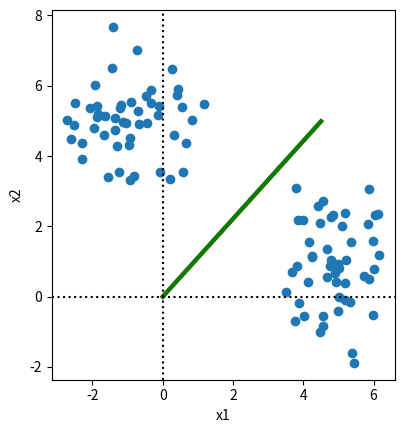

This figure's Python source:
# -*-coding:Latin-1 -*
import numpy as np
import matplotlib.pyplot as plt

# generation de donnees (deux nuages gaussiens)
N = 100                                          
m1x1, m1x2, s1 =  -1,  5., 1. 
m2x1, m2x2, s2 =   5., 1., 1.

half = int(N/2)
c1x1 = np.random.normal(m1x1, s1, half)               
c1x2 = np.random.normal(m1x2, s1, half)               

c2x1 = np.random.normal(m2x1, s2, half)               
c2x2 = np.random.normal(m2x2, s2, half)               

x1  = np.hstack([c1x1, c2x1])             # stocker les coordonees x des deux classes 
x2  = np.hstack([c1x2, c2x2])             # stocker les coordonees y des deux classes

# parametres de simulation
T = 10000
eta = 0.001

# initisalisation du vecteur de poids
W = np.random.rand(2,2) -0.5


plt.figure(1); plt.clf();    # initialisation graphique

for i in range(T):
    
    p = np.random.randint(N)
    x = np.array([x1[p], x2[p]])
    y = np.dot(W, x)

    # ajouter l'apprentissage competitif pour la matrice de poids W
    # afin de trouver l'index de la sortie maximale, utiliser np.argmax(y)
    # ...
    y_win = np.argmax(y)
    y = y * 0
    y[y_win] = 1

    oja_rule = eta*y*(x-y*W)

    print(oja_rule)
    W = W + oja_rule

    if i%100==0:

        print('Iteration %d' % i)
        plt.subplot(111); plt.cla()
        plt.scatter( x1, x2 )  
        plt.plot([0, W[0,0]], [0, W[0,1]], '-r', lw=3)
        plt.plot([0, W[1,0]], [0, W[1,1]], '-g', lw=3)
        plt.axhline(0, ls=':', color='k')                    
        plt.axvline(0, ls=':', color='k')                    
        plt.xlabel("x1")
        plt.ylabel("x2")
        plt.axis('scaled')                                    
        plt.draw()

        plt.pause(0.1)

## nouvelles donnees a classifier
# N = 100
# nouvelles_donnees = -5 + np.random.random_sample((100,2))*10
# 
# # classification non-supervise
# classes = []
# for x in nouvelles_donnees:
#     y = np.dot(W,x)
#     if y[1] > y[0] : classes.append('g')    # classe 1
#     else : classes.append('r')              # classe 2
# 
# 
# plt.subplot(212); plt.cla()
# plt.scatter( nouvelles_donnees[:,0], nouvelles_donnees[:,1], color=classes )  
# plt.axhline(0, ls=':', color='k')                    
# plt.axvline(0, ls=':', color='k')                    
# plt.xlabel("x1")
# plt.ylabel("x2")
# plt.axis('scaled')                                    
# plt.draw()


plt.show()